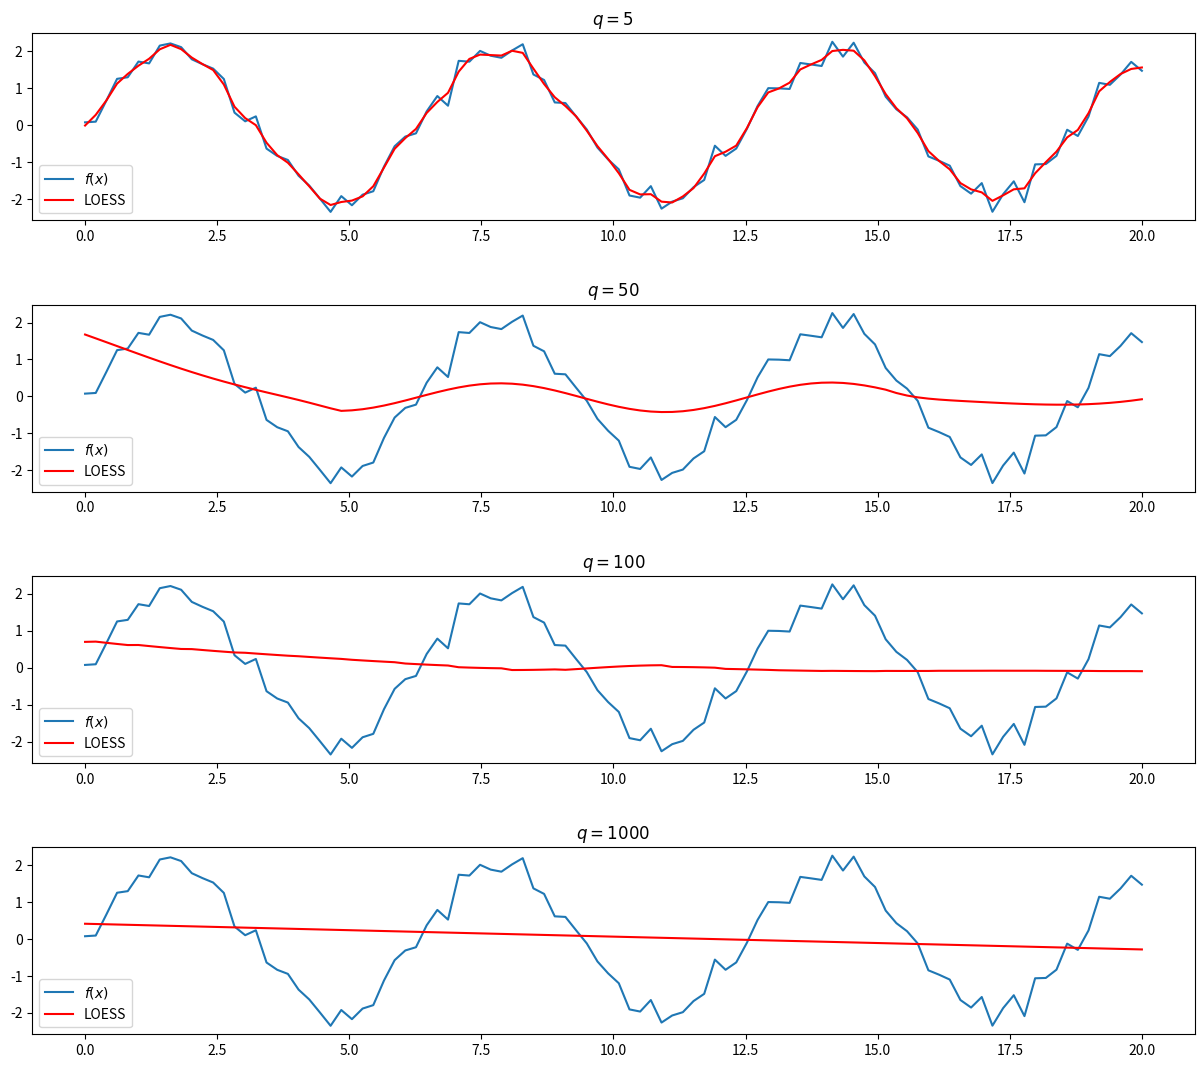

Recreate this plot in Python. (Note: this script raises an exception after producing the figure.)
import numpy as np
import matplotlib.pyplot as plt


def find_weights(x, i, q, n):
    dists = np.abs(x - x[i])
    dists_sorted = np.sort(dists)
    qth_dist = dists_sorted[q-1] if q < n else int(dists_sorted[-1] * (q / n))
    # qth_dist = dists_sorted[-q] if q < n else int(dists_sorted[1] * (q / n))
    u = dists / qth_dist
    v = (1 - u**3)**3
    v[u >= 1] = 0
    return v


def loess(x, y, q, d, rhos=None):
    if (x.shape[0] != y.shape[0]):
        raise ValueError("dimensions of x, y must match")
    if rhos is not None and (x.shape[0] != rhos.shape[0]):
        raise ValueError("dimensions of x and rhos must match")
    n = x.shape[0]
    y_f = np.zeros(n)
    for i in range(n):
        v = find_weights(x, i, q, n)
        if rhos is not None:
            v *= rhos
        z = np.polyfit(x, y, d, w=v)
        p = np.poly1d(z)
        y_f[i] = p(x[i])
    return y_f


if __name__ == "__main__":
    img_dir = "../report/imgs/"
    def plot(d):
        fig = plt.figure(figsize=(15,13))
        for i, q in enumerate(qs):
            ax = fig.add_subplot(len(qs), 1, i+1)
            y_f = loess(x, y, q, d)
            plt.plot(x, y, label=r"$f(x)$")
            # plt.plot(x, y_f, label=r"LOESS with $q={}$ and $d={}$".format(q, d), color="red")
            plt.plot(x, y_f, label="LOESS", color="red")
            plt.title(r"$q={}$".format(q))
            plt.legend()
        plt.subplots_adjust(hspace=0.45)
        # plt.savefig(img_dir + "loess_t_{}.png".format(d), bbox_inches ="tight")
        plt.savefig(img_dir + "loess{}.png".format(d), bbox_inches ="tight")
        # plt.show()
        plt.clf()

    n_samples = 100
    min_x = 0
    max_x = 20
    x = np.linspace(min_x, max_x, n_samples)

    noise = np.random.normal(0, 0.25, n_samples)
    y_scale = 2
    y = y_scale * np.sin(x) + noise

    # qs = [3, 5, 10, 50]
    qs = [5, 50, 100, 1000]
    # for d in [1]:
    for d in [1,2]:
        plot(d)
